Run: headless pygame with SDL's dummy video driver; simulated clock (each Clock.tick advances the game by its frame time, no real sleeping); random seed 0; keys injected as events and as key.get_pressed() state; mouse plan: one left click at the window centre at the start of phase 2, then a move to the lower-right quarter at the start of phase 3.
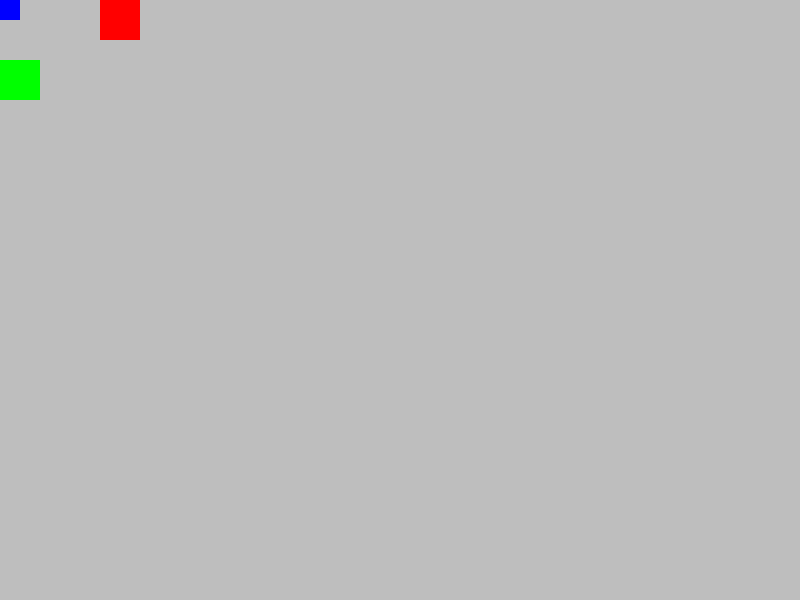
Frame 1 of 4 · flips 1–60 · no input
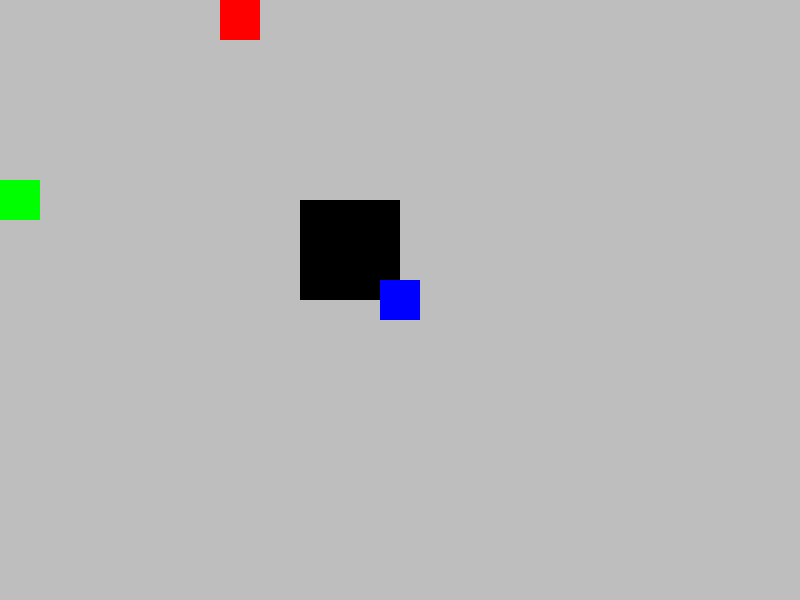
Frame 2 of 4 · flips 61–180 · clicked the window centre · tapped SPACE, RETURN · held RIGHT (→), D
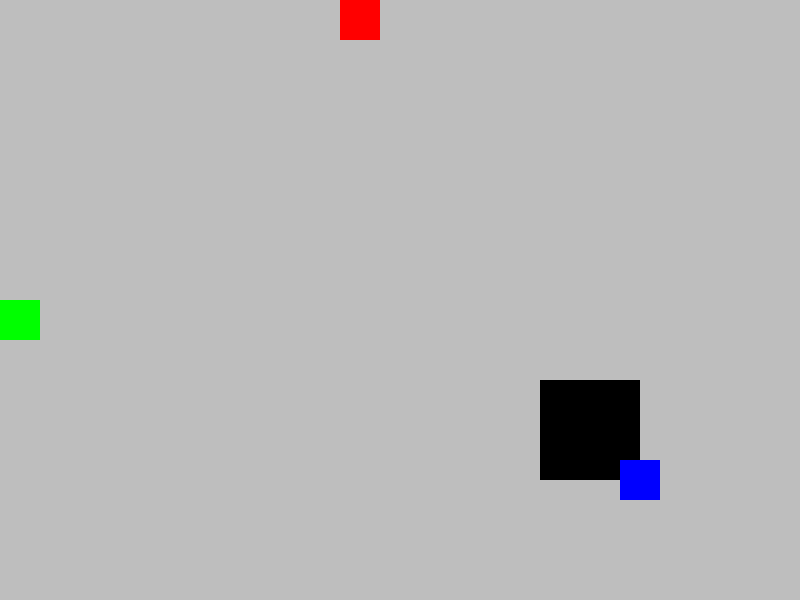
Frame 3 of 4 · flips 181–300 · moved the mouse to the lower-right quarter · held DOWN (↓), S
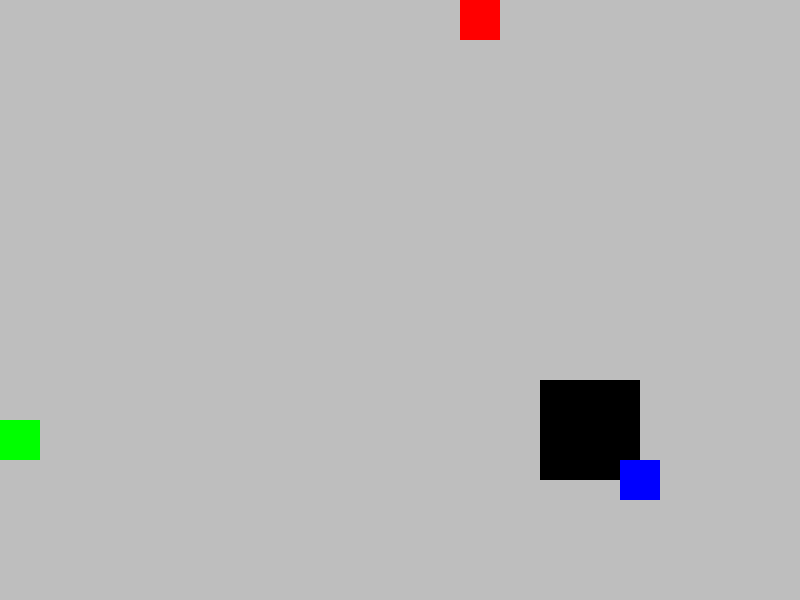
Frame 4 of 4 · flips 301–420 · held LEFT (←), A, UP (↑), W

The pygame program that drew these frames:

"""Урок 2. Автоматическое движение объекта"""
import pygame
import time

WIDTH = 800
HEIGHT = 600

# Создаем игру и окно
pygame.init()
screen = pygame.display.set_mode((WIDTH, HEIGHT))
pygame.display.set_caption("Labyrinth")

screen.fill("grey")

r1 = pygame.Rect((40, 0, 40, 40))
pygame.draw.rect(screen, "red", r1, 0)

r2 = pygame.Rect((0,0, 40, 40))
pygame.draw.rect(screen, "green", r2, 0)

r3 = pygame.Rect((80,0, 40, 40))
pygame.draw.rect(screen, "blue", r3, 0)

r4 = pygame.Rect((120,0, 40, 40))
pygame.draw.rect(screen, "black", r4, 0)

# Цикл игры
running = True

r1_color = "red"

while running:
    # Ввод процесса (события)
    for event in pygame.event.get():
        # check for closing window
        if event.type == pygame.QUIT:
            running = False

    # Движение красного куба по горизонтали
    screen.fill("grey")

    r1 = pygame.Rect((r1.x + 1, 0, 40, 40))  # Объект r1 движется по горизонтали
    r2 = pygame.Rect((0, r2.y + 1, 40, 40))  # Объект r2 движется по вертикали

    x, y = pygame.mouse.get_pos()
    r3 = pygame.Rect((x - 20, y - 20, 40, 40))  # Объект r3 движется за курсором


    r4 = pygame.Rect((r3.x - 50, r3.y - 50, 40, 40))  # Объект движется за объектом r3

    rot = (45 + 45) % 360
    # rotating the orignal image
    new_image = pygame.transform.rotate(pygame.Surface((100 , 100)) , rot)
    rect = new_image.get_rect()
    # set the rotated rectangle to the old center
    rect.center = r4.center
    # drawing the rotated rectangle to the screen
    screen.blit(new_image, rect)
    pygame.draw.rect(screen, r1_color, r1, 0)
    pygame.draw.rect(screen, "green", r2, 0)
    pygame.draw.rect(screen, "blue", r3, 0)
    pygame.draw.rect(screen, "black", r4, 0)


    if r3.colliderect(r1) == True:
        r1_color = "grey"

    pygame.display.flip()

    time.sleep(0.01)

pygame.quit()
